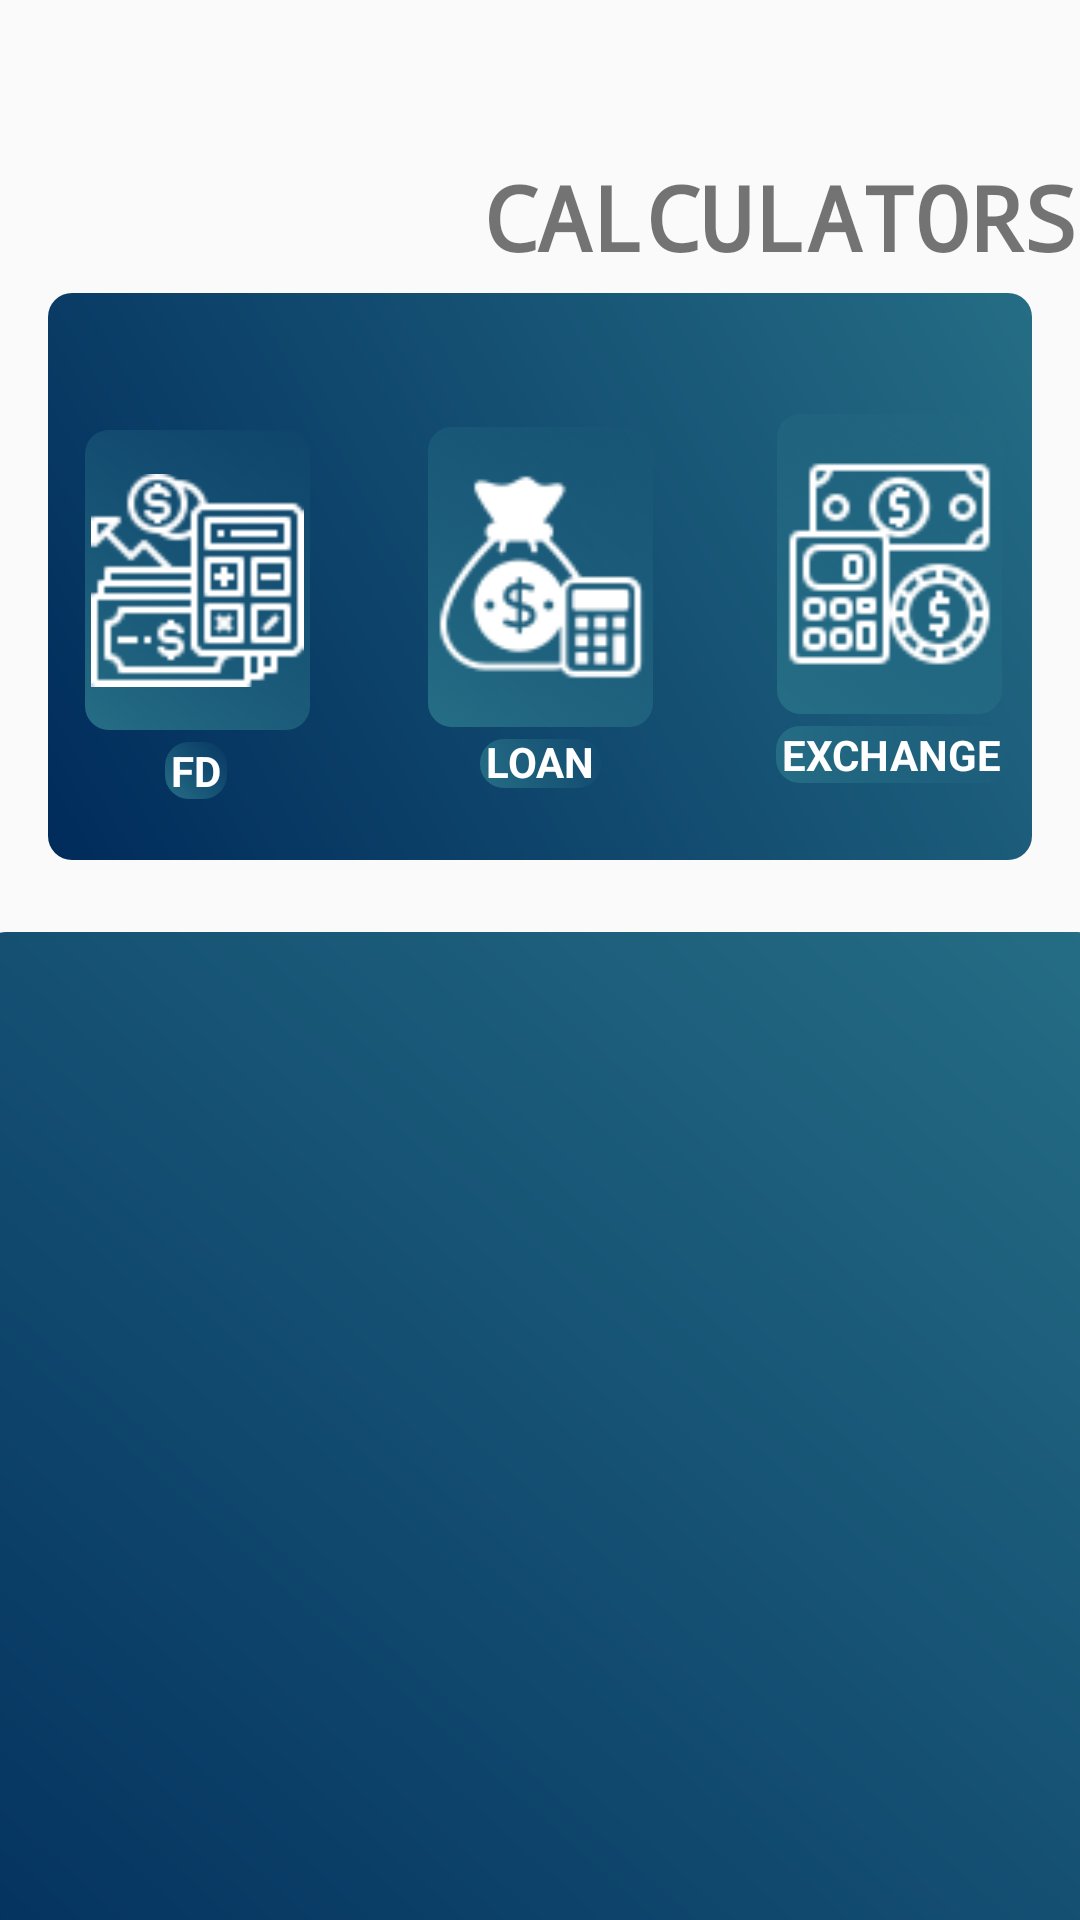

Produce the Android XML layout that renders to this screen, including the resource entries it uses.
<!-- AndroidManifest.xml: application theme Theme.PersonalFinanceManagementApp -->
<!-- res/layout/activity_finance_calculators.xml -->
<?xml version="1.0" encoding="utf-8"?>
<androidx.constraintlayout.widget.ConstraintLayout xmlns:android="http://schemas.android.com/apk/res/android"
    xmlns:app="http://schemas.android.com/apk/res-auto"
    xmlns:tools="http://schemas.android.com/tools"
    android:layout_width="match_parent"
    android:layout_height="match_parent"
    tools:context=".FinanceCalculators">

    <androidx.constraintlayout.widget.ConstraintLayout
        android:layout_width="match_parent"
        android:layout_height="match_parent"
        android:theme="@style/myTheme"
        app:layout_constraintStart_toStartOf="parent"
        app:layout_constraintTop_toTopOf="parent"
        tools:ignore="ExtraText">


        <TextView
            android:id="@+id/textView2"
            android:layout_width="232dp"
            android:layout_height="46dp"
            android:layout_marginStart="144dp"
            android:layout_marginTop="52dp"
            android:backgroundTint="#00FFFFFF"
            android:fontFamily="monospace"
            android:text="CALCULATORS"
            android:textAlignment="center"
            android:textSize="30sp"
            android:textStyle="bold"
            app:layout_constraintStart_toStartOf="parent"
            app:layout_constraintTop_toTopOf="parent" />

        <View
            android:id="@+id/rectangle"
            android:layout_width="0dp"
            android:layout_height="189dp"
            android:background="@drawable/rectangle_shape"
            app:layout_constraintBottom_toBottomOf="parent"
            app:layout_constraintEnd_toEndOf="parent"
            app:layout_constraintHorizontal_bias="0.406"
            app:layout_constraintStart_toStartOf="parent"
            app:layout_constraintTop_toTopOf="parent"
            app:layout_constraintVertical_bias="0.195" />

        <View
            android:id="@+id/rectangle4"
            android:layout_width="373dp"
            android:layout_height="419dp"
            android:layout_marginTop="48dp"
            android:background="@drawable/rectangle_shape"
            android:foregroundTint="@color/darkBlue"
            app:layout_constraintEnd_toEndOf="parent"
            app:layout_constraintStart_toStartOf="parent"
            app:layout_constraintTop_toBottomOf="@+id/textView4"
            />

        <ImageView
            android:id="@+id/imageView3"
            android:layout_width="75dp"
            android:layout_height="100dp"
            android:layout_marginLeft="5dp"
            android:layout_marginTop="5dp"
            android:layout_marginRight="5dp"
            android:layout_marginBottom="5dp"
            android:background="@drawable/buttonbacgroundupdate"
            android:paddingLeft="2dp"
            android:paddingTop="2dp"
            android:paddingRight="2dp"
            android:paddingBottom="2dp"
            app:layout_constraintBottom_toBottomOf="@+id/rectangle"
            app:layout_constraintEnd_toEndOf="@+id/rectangle"
            app:layout_constraintHorizontal_bias="0.98"
            app:layout_constraintStart_toStartOf="@+id/rectangle"
            app:layout_constraintTop_toTopOf="@+id/rectangle"
            app:layout_constraintVertical_bias="0.449"
            app:srcCompat="@drawable/excal" />

        <ImageView
            android:id="@+id/imageView4"
            android:layout_width="75dp"
            android:layout_height="100dp"
            android:layout_marginLeft="5dp"
            android:layout_marginTop="5dp"
            android:layout_marginRight="5dp"
            android:layout_marginBottom="5dp"
            android:background="@drawable/buttonbacgroundupdate"
            android:paddingLeft="2dp"
            android:paddingTop="2dp"
            android:paddingRight="2dp"
            android:paddingBottom="2dp"
            app:layout_constraintBottom_toBottomOf="@+id/rectangle"
            app:layout_constraintEnd_toEndOf="@+id/rectangle"
            app:layout_constraintHorizontal_bias="0.03"
            app:layout_constraintStart_toStartOf="@+id/rectangle"
            app:layout_constraintTop_toTopOf="@+id/rectangle"
            app:layout_constraintVertical_bias="0.516"
            app:srcCompat="@drawable/fdcal" />

        <ImageView
            android:id="@+id/imageView5"
            android:layout_width="75dp"
            android:layout_height="100dp"
            android:layout_marginLeft="5dp"
            android:layout_marginTop="5dp"
            android:layout_marginRight="5dp"
            android:layout_marginBottom="5dp"
            android:background="@drawable/buttonbacgroundupdate"
            android:paddingStart="2dp"
            android:paddingLeft="2dp"
            android:paddingTop="2dp"
            android:paddingEnd="2dp"
            android:paddingRight="2dp"
            android:paddingBottom="2dp"
            app:layout_constraintBottom_toBottomOf="@+id/rectangle"
            app:layout_constraintEnd_toEndOf="@+id/rectangle"
            app:layout_constraintStart_toStartOf="@+id/rectangle"
            app:layout_constraintTop_toTopOf="@+id/rectangle"
            app:srcCompat="@drawable/loancal" />

        <TextView
            android:id="@+id/textView3"
            android:layout_width="wrap_content"
            android:layout_height="wrap_content"
            android:layout_marginTop="104dp"
            android:background="@drawable/buttonbacgroundupdate"
            android:paddingStart="2dp"
            android:paddingEnd="2dp"
            android:text="FD"
            android:textAlignment="center"
            android:textColor="@color/white"
            android:textStyle="bold"
            app:layout_constraintEnd_toEndOf="@+id/imageView4"
            app:layout_constraintHorizontal_bias="0.481"
            app:layout_constraintStart_toStartOf="@+id/imageView4"
            app:layout_constraintTop_toTopOf="@+id/imageView4" />

        <TextView
            android:id="@+id/textView4"
            android:layout_width="wrap_content"
            android:layout_height="wrap_content"
            android:layout_marginTop="104dp"
            android:background="@drawable/buttonbacgroundupdate"
            android:includeFontPadding="false"
            android:paddingStart="2dp"
            android:paddingEnd="2dp"
            android:text="LOAN"
            android:textAlignment="center"
            android:textColor="@color/white"
            android:textStyle="bold"
            app:layout_constraintEnd_toEndOf="@+id/imageView5"
            app:layout_constraintStart_toStartOf="@+id/imageView5"
            app:layout_constraintTop_toTopOf="@+id/imageView5" />

        <TextView
            android:id="@+id/textView5"
            android:layout_width="wrap_content"
            android:layout_height="wrap_content"
            android:layout_marginTop="104dp"
            android:background="@drawable/buttonbacgroundupdate"
            android:paddingStart="2dp"
            android:paddingEnd="2dp"
            android:text="EXCHANGE"
            android:textAlignment="center"
            android:textColor="@color/white"
            android:textStyle="bold"
            app:layout_constraintEnd_toEndOf="@+id/imageView3"
            app:layout_constraintHorizontal_bias="0.481"
            app:layout_constraintStart_toStartOf="@+id/imageView3"
            app:layout_constraintTop_toTopOf="@+id/imageView3" />


    </androidx.constraintlayout.widget.ConstraintLayout>
</androidx.constraintlayout.widget.ConstraintLayout>
<!-- resources referenced by this layout -->
<resources>
  <color name="darkBlue">#002B5B</color>
  <color name="white">#FFFFFFFF</color>
  <!-- drawable buttonbacgroundupdate (drawable) -->
  <?xml version="1.0" encoding="utf-8"?>
  <shape xmlns:android="http://schemas.android.com/apk/res/android"
      android:shape="rectangle">
  
      <gradient android:startColor="@color/Teal" android:angle="45"/>
  
  
  
      <corners
          android:radius="8dp"/>
  
  </shape>
  <!-- drawable excal: png bitmap (drawable, 1922 bytes) -->
  <!-- drawable fdcal: png bitmap (drawable, 1221 bytes) -->
  <!-- drawable loancal: png bitmap (drawable, 1794 bytes) -->
  <!-- drawable rectangle_shape (drawable) -->
  <?xml version="1.0" encoding="utf-8"?>
  <shape xmlns:android="http://schemas.android.com/apk/res/android"
      android:shape="rectangle">
  
      <gradient android:startColor="#002B5B" android:endColor="#256D85" android:angle="45"></gradient>
  
  
      <corners
          android:radius="8dp"/>
  
  </shape>
  <style name="myTheme">
                  <item name="android:layout_marginLeft">16dp</item>
                  <item name="android:layout_marginTop">16dp</item>
                  <item name="android:layout_marginRight">16dp</item>
                  <item name="android:layout_marginBottom">16dp</item>
                  <item name="android:background">@drawable/custom_background</item>
              </style>
  <style name="Theme.PersonalFinanceManagementApp" parent="Theme.AppCompat.Light.NoActionBar">
          
          <item name="colorPrimary">@color/darkBlue</item>
          <item name="colorPrimaryVariant">@color/darkBlue</item>
          <item name="colorOnPrimary">@color/white</item>
          
          <item name="colorSecondary">@color/teal_200</item>
          <item name="colorSecondaryVariant">@color/teal_700</item>
          <item name="colorOnSecondary">@color/black</item>
          
          <item name="android:statusBarColor">?attr/colorPrimaryVariant</item>
          
  
  
      </style>
  <color name="Teal">#256D85</color>
  <color name="teal_200">#FF03DAC5</color>
  <color name="teal_700">#FF018786</color>
  <color name="black">#FF000000</color>
</resources>
